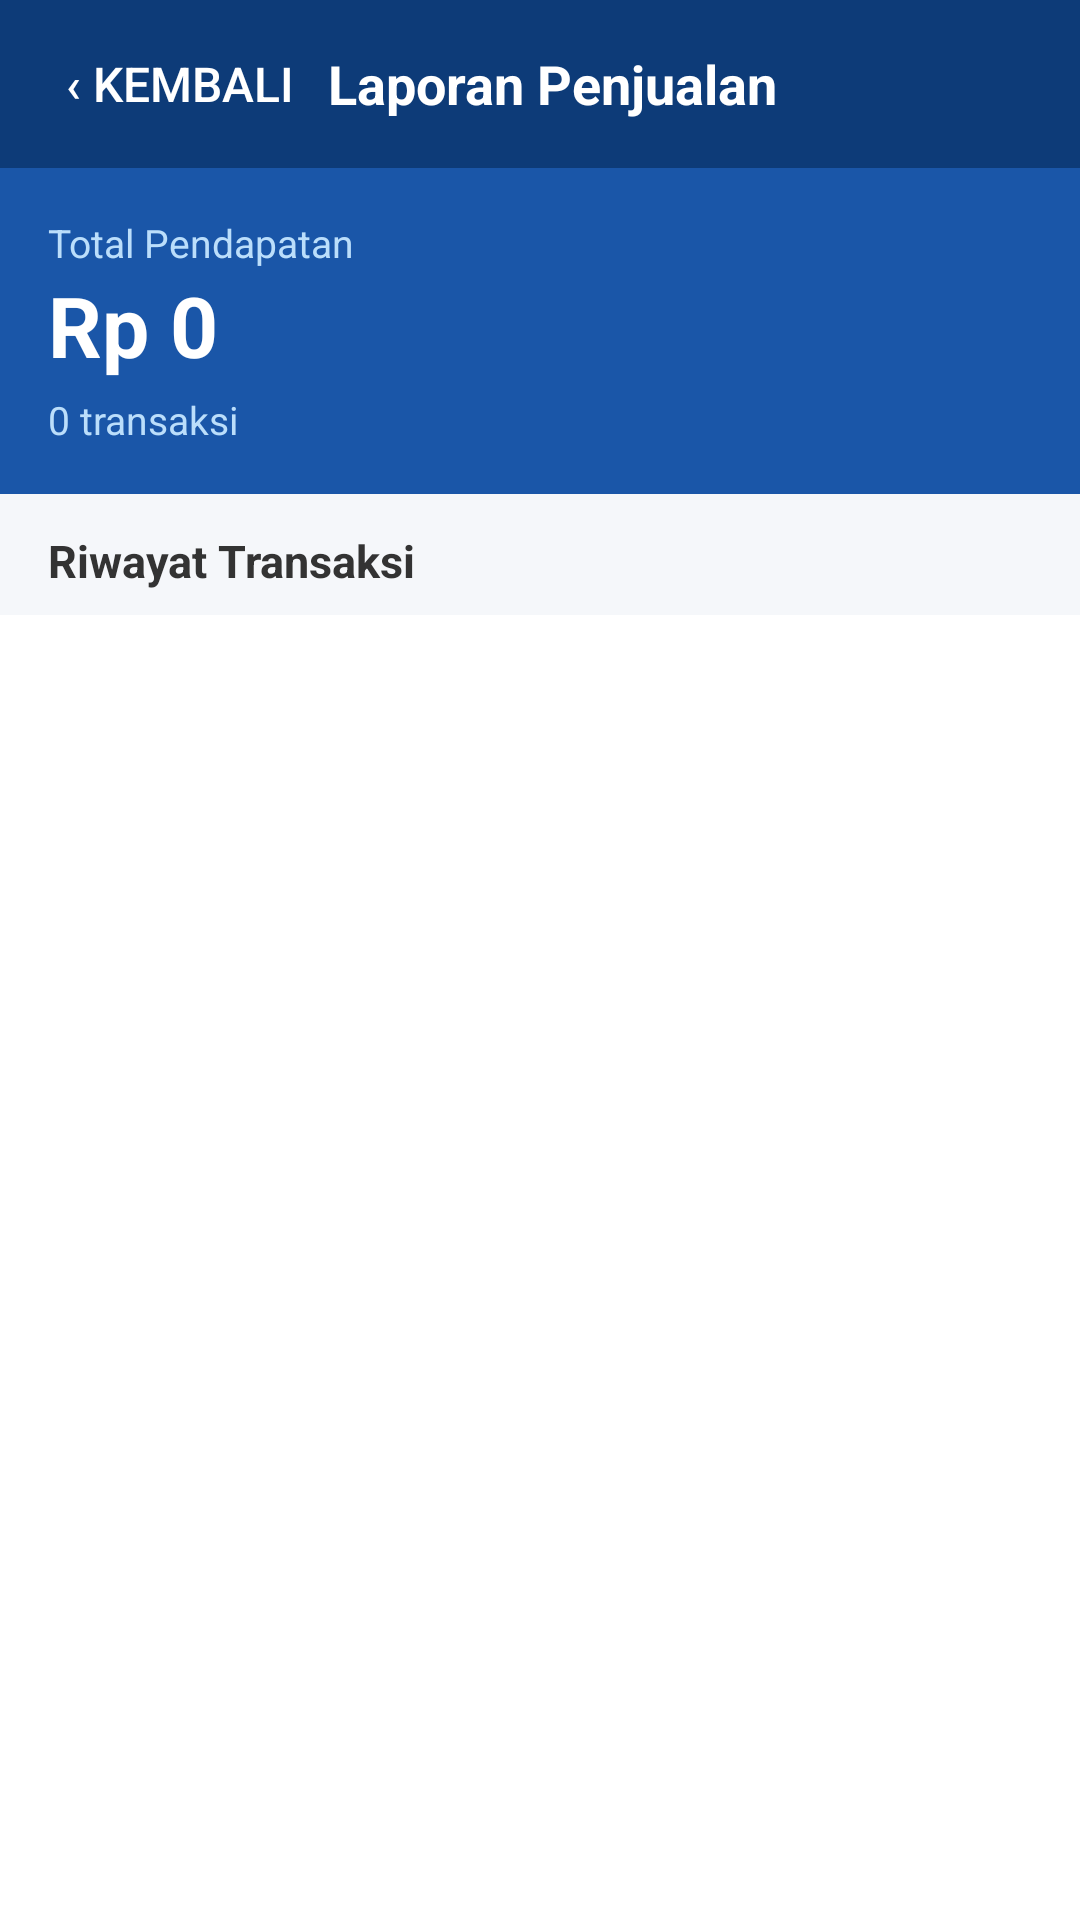

Write the Android layout XML for this screen, with the resource values it uses.
<!-- AndroidManifest.xml: application theme Theme.InitialProjectUpload -->
<!-- res/layout/activity_laporan.xml -->
<?xml version="1.0" encoding="utf-8"?>
<LinearLayout
    xmlns:android="http://schemas.android.com/apk/res/android"
    android:id="@+id/main"
    android:layout_width="match_parent"
    android:layout_height="match_parent"
    android:orientation="vertical"
    android:background="#F5F7FA">

    
    <LinearLayout
        android:layout_width="match_parent"
        android:layout_height="56dp"
        android:background="#0D3B78"
        android:gravity="center_vertical"
        android:paddingStart="16dp"
        android:paddingEnd="16dp">

        <Button
            android:id="@+id/btnKembaliLaporan"
            android:layout_width="wrap_content"
            android:layout_height="wrap_content"
            android:text="‹ Kembali"
            android:textColor="#FFFFFF"
            android:background="@android:color/transparent"
            android:textSize="16sp"/>

        <TextView
            android:layout_width="0dp"
            android:layout_height="wrap_content"
            android:layout_weight="1"
            android:text="Laporan Penjualan"
            android:textColor="#FFFFFF"
            android:textSize="18sp"
            android:textStyle="bold"
            android:gravity="center"/>

        <View
            android:layout_width="80dp"
            android:layout_height="wrap_content"/>

    </LinearLayout>

    
    <LinearLayout
        android:layout_width="match_parent"
        android:layout_height="wrap_content"
        android:background="#1A56A8"
        android:padding="16dp"
        android:orientation="vertical">

        <TextView
            android:layout_width="wrap_content"
            android:layout_height="wrap_content"
            android:text="Total Pendapatan"
            android:textColor="#BBDEFB"
            android:textSize="13sp"/>

        <TextView
            android:id="@+id/tvTotalPendapatan"
            android:layout_width="wrap_content"
            android:layout_height="wrap_content"
            android:text="Rp 0"
            android:textColor="#FFFFFF"
            android:textSize="28sp"
            android:textStyle="bold"/>

        <TextView
            android:id="@+id/tvJumlahTransaksi"
            android:layout_width="wrap_content"
            android:layout_height="wrap_content"
            android:text="0 transaksi"
            android:textColor="#BBDEFB"
            android:textSize="13sp"
            android:layout_marginTop="4dp"/>

    </LinearLayout>

    
    <TextView
        android:layout_width="match_parent"
        android:layout_height="wrap_content"
        android:text="Riwayat Transaksi"
        android:textStyle="bold"
        android:textSize="15sp"
        android:textColor="#333333"
        android:paddingStart="16dp"
        android:paddingEnd="16dp"
        android:paddingTop="12dp"
        android:paddingBottom="8dp"/>

    
    <ListView
        android:id="@+id/listLaporan"
        android:layout_width="match_parent"
        android:layout_height="0dp"
        android:layout_weight="1"
        android:divider="#E0E0E0"
        android:dividerHeight="1dp"
        android:background="#FFFFFF"/>

    
    <TextView
        android:id="@+id/tvEmptyLaporan"
        android:layout_width="match_parent"
        android:layout_height="0dp"
        android:layout_weight="1"
        android:gravity="center"
        android:text="Belum ada transaksi"
        android:textColor="#AAAAAA"
        android:textSize="16sp"
        android:visibility="gone"/>

</LinearLayout>
<!-- resources referenced by this layout -->
<resources>
  <style name="Theme.InitialProjectUpload" parent="Base.Theme.InitialProjectUpload" />
  <style name="Base.Theme.InitialProjectUpload" parent="Theme.MaterialComponents.Light.NoActionBar">
          
          <item name="colorPrimary">@color/colorPrimary</item>
          <item name="colorPrimaryVariant">@color/colorPrimaryVariant</item>
          <item name="colorSecondary">@color/colorSecondary</item>
          
          
          <item name="android:statusBarColor">?attr/colorPrimaryVariant</item>
          <item name="android:windowLightStatusBar">false</item>
          
          
          <item name="android:windowBackground">@color/colorBackground</item>
      </style>
  <color name="colorPrimary">#0D3B78</color>
  <color name="colorPrimaryVariant">#08244B</color>
  <color name="colorSecondary">#00BFA5</color>
  <color name="colorBackground">#F5F7FA</color>
</resources>
